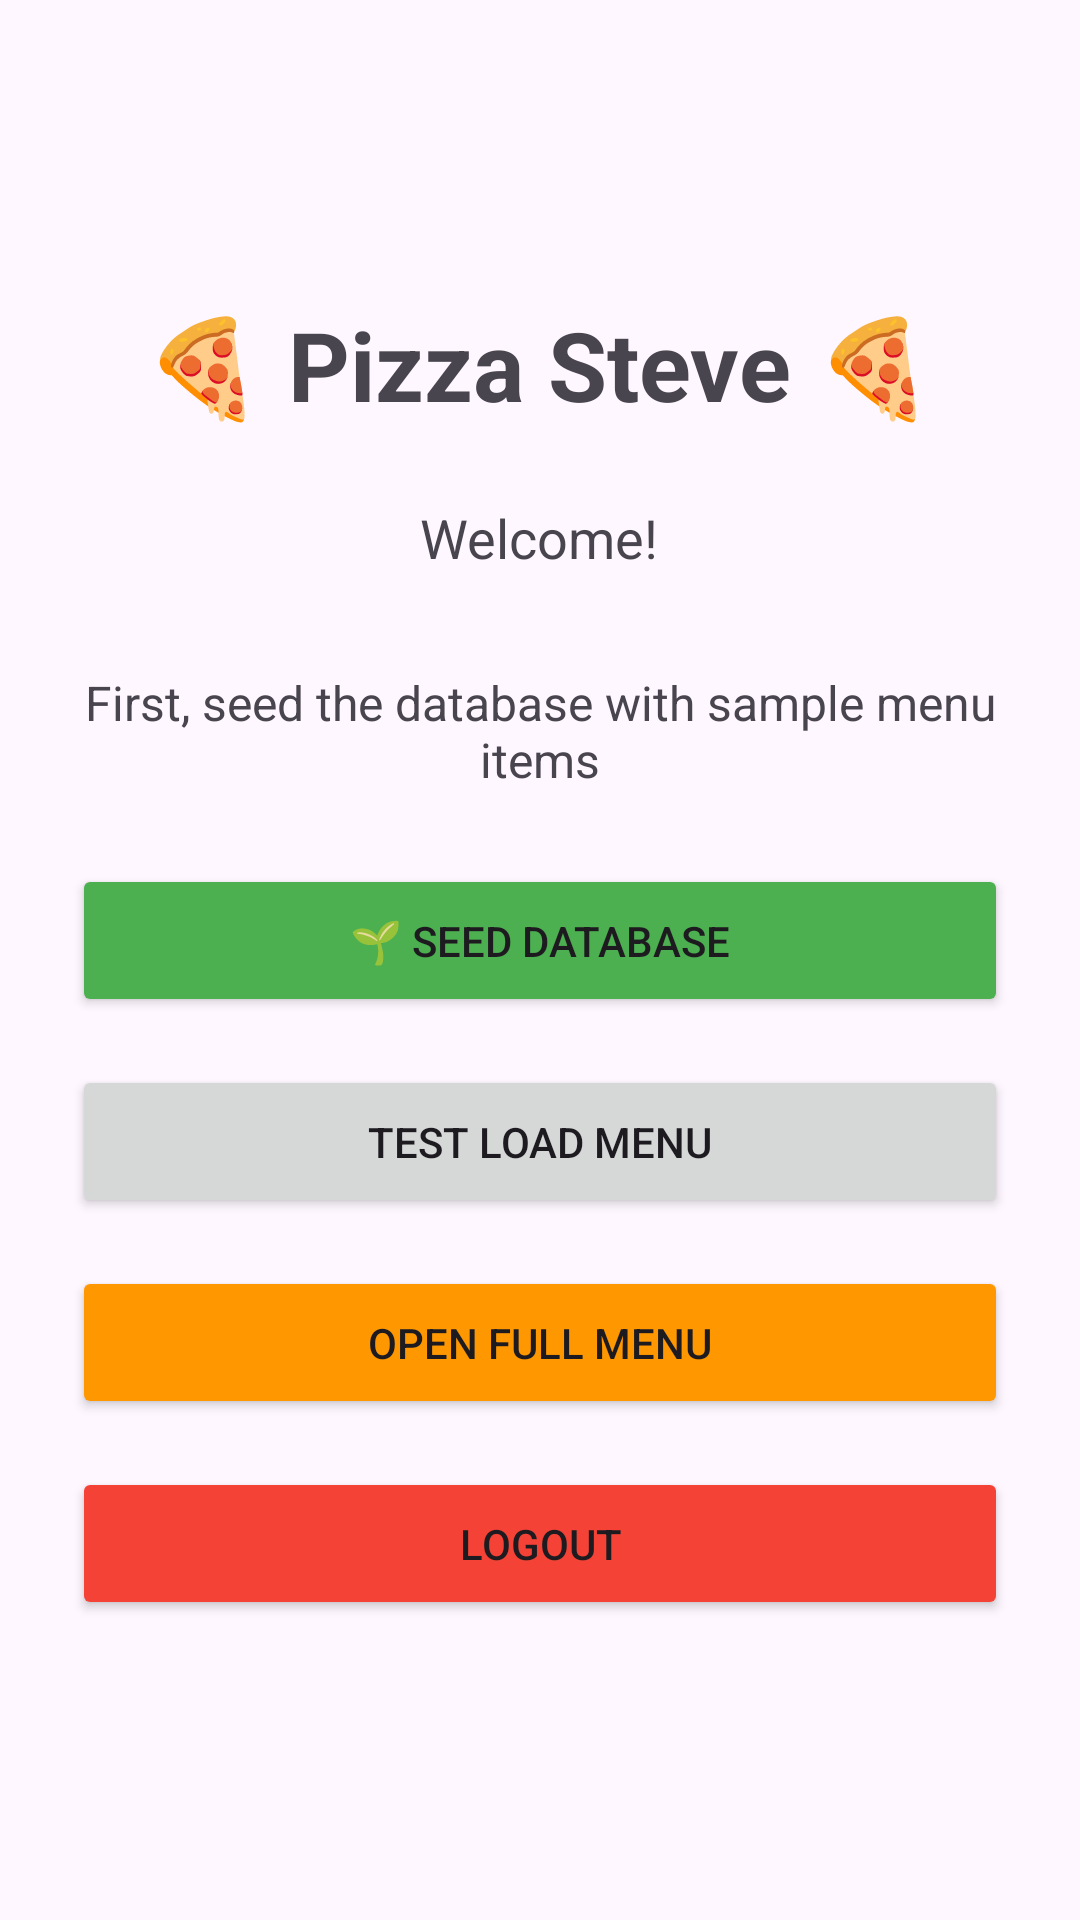

Here is an Android app screen rendered from its layout file. Give the layout XML and the strings, colors and styles it references.
<!-- AndroidManifest.xml: application theme Theme.PizzaSteve -->
<!-- res/layout/activity_main.xml -->
<?xml version="1.0" encoding="utf-8"?>
<LinearLayout xmlns:android="http://schemas.android.com/apk/res/android"
    android:layout_width="match_parent"
    android:layout_height="match_parent"
    android:orientation="vertical"
    android:padding="24dp"
    android:gravity="center">

    <TextView
        android:layout_width="wrap_content"
        android:layout_height="wrap_content"
        android:text="🍕 Pizza Steve 🍕"
        android:textSize="32sp"
        android:textStyle="bold"
        android:layout_marginBottom="24dp"/>

    <TextView
        android:id="@+id/tvWelcome"
        android:layout_width="wrap_content"
        android:layout_height="wrap_content"
        android:text="Welcome!"
        android:textSize="18sp"
        android:layout_marginBottom="32dp"/>

    <TextView
        android:id="@+id/tvMenuCount"
        android:layout_width="wrap_content"
        android:layout_height="wrap_content"
        android:text="First, seed the database with sample menu items"
        android:textSize="16sp"
        android:gravity="center"
        android:layout_marginBottom="24dp"/>

    <Button
        android:id="@+id/btnSeedDatabase"
        android:layout_width="match_parent"
        android:layout_height="wrap_content"
        android:text="🌱 Seed Database"
        android:padding="16dp"
        android:backgroundTint="#4CAF50"
        android:layout_marginBottom="16dp"/>

    <Button
        android:id="@+id/btnLoadMenu"
        android:layout_width="match_parent"
        android:layout_height="wrap_content"
        android:text="Test Load Menu"
        android:padding="16dp"
        android:layout_marginBottom="16dp"/>

    <Button
        android:id="@+id/btnOpenMenu"
        android:layout_width="match_parent"
        android:layout_height="wrap_content"
        android:text="Open Full Menu"
        android:padding="16dp"
        android:backgroundTint="#FF9800"
        android:layout_marginBottom="16dp"/>

    <Button
        android:id="@+id/btnLogout"
        android:layout_width="match_parent"
        android:layout_height="wrap_content"
        android:text="Logout"
        android:padding="16dp"
        android:backgroundTint="#F44336"/>

</LinearLayout>
<!-- resources referenced by this layout -->
<resources>
  <style name="Theme.PizzaSteve" parent="Base.Theme.PizzaSteve" />
  <style name="Base.Theme.PizzaSteve" parent="Theme.Material3.DayNight.NoActionBar">
          
          
      </style>
</resources>
